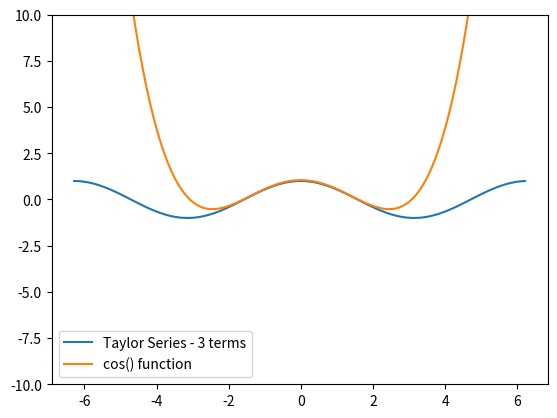

Python code for this plot:
import math
import matplotlib.pyplot as plt
import numpy as np


def func_cos(x, n):
    cos_approx = 0
    for i in range(n):
        coef = (-1) ** i
        num = x ** (2 * i)
        denom = math.factorial(2 * i)
        cos_approx += (coef) * ((num) / (denom))

    return cos_approx


angle_rad = (math.radians(30))
coefficient_term = math.radians(60)

out_new = coefficient_term * func_cos(angle_rad, 5)
print(out_new)

angles_d = np.arange(-2 * np.pi, 2 * np.pi, 0.1)
p_cos_d = np.cos(angles_d)
t_cos_d = [coefficient_term * func_cos(angle, 3) for angle in angles_d]

fig, ax = plt.subplots()
ax.plot(angles_d, p_cos_d)
ax.plot(angles_d, t_cos_d)
ax.set_ylim([-10, 10])
ax.legend(['Taylor Series - 3 terms', 'cos() function'])

plt.show()

original_value = coefficient_term * math.cos(angle_rad)
print(original_value)
